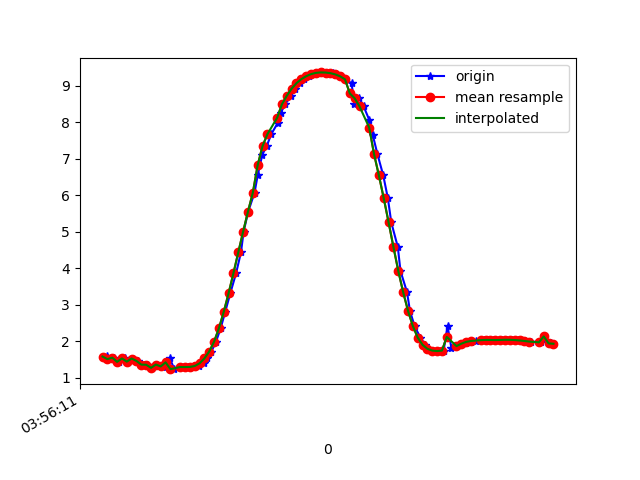

The file beside this chart, header and first rows:
1618199771744, 895434698182291, 1.5628554, -4.2404227, 8.695764
1618199771757, 895434717413061, 1.589, -4.204, 8.709
1618199771770, 895434736643831, 1.505, -4.302, 8.675
1618199771789, 895434755874601, 1.545, -4.291, 8.674
1618199771809, 895434775105371, 1.43, -4.329, 8.675
1618199771831, 895434794336141, 1.525, -4.341, 8.653
1618199771847, 895434813566911, 1.437, -4.332, 8.672
1618199771865, 895434832797681, 1.522, -4.467, 8.589
1618199771887, 895434852028451, 1.455, -4.439, 8.615
1618199771910, 895434871259221, 1.354, -4.579, 8.558
1618199771922, 895434890489991, 1.351, -4.541, 8.579
1618199771942, 895434909720761, 1.267, -4.575, 8.573
1618199771960, 895434928951531, 1.356, -4.622, 8.534
1618199771986, 895434948182301, 1.305, -4.588, 8.561
1618199772000, 895434967413071, 1.297, -4.726, 8.487
1618199772017, 895434986643841, 1.537, -4.397, 8.622
1618199772036, 895435005874611, 1.23, -4.739, 8.489
1618199772062, 895435025105381, 1.283, -4.794, 8.45
1618199772075, 895435044336151, 1.295, -4.8, 8.445
1618199772094, 895435063566921, 1.288, -4.81, 8.441
1618199772112, 895435082797691, 1.291, -4.822, 8.434
1618199772136, 895435102028461, 1.316, -4.83, 8.425
1618199772158, 895435121259231, 1.389, -4.825, 8.416
1618199772169, 895435140490001, 1.523, -4.763, 8.428
1618199772189, 895435159720771, 1.713, -4.624, 8.469
1618199772208, 895435178951541, 1.982, -4.442, 8.508
1618199772227, 895435198182311, 2.349, -4.253, 8.511
1618199772246, 895435217413081, 2.801, -4.042, 8.477
1618199772267, 895435236643851, 3.311, -3.782, 8.412
1618199772291, 895435255874621, 3.862, -3.471, 8.311
1618199772311, 895435275105391, 4.433, -3.124, 8.163
1618199772322, 895435294336161, 5.001, -2.763, 7.962
1618199772341, 895435313566931, 5.551, -2.406, 7.71
1618199772367, 895435332797701, 6.067, -2.061, 7.415
1618199772380, 895435352028471, 6.545, -1.717, 7.089
1618199772399, 895435371259241, 7.107, -1.363, 6.608
1618199772417, 895435390490011, 7.342, -1.055, 6.405
1618199772436, 895435409720781, 7.669, -0.7771, 6.052
1618199772463, 895435428951551, 7.982, -0.5222, 5.662
1618199772475, 895435448182321, 8.25, -0.3046, 5.281
1618199772493, 895435467413091, 8.488, -0.1047, 4.896
1618199772518, 895435486643861, 8.722, 0.1098, 4.468
1618199772535, 895435505874631, 8.917, 0.3058, 4.053
1618199772555, 895435525105401, 9.067, 0.4734, 3.689
1618199772570, 895435544336171, 9.178, 0.6214, 3.38
1618199772590, 895435563566941, 9.257, 0.746, 3.128
1618199772612, 895435582797711, 9.315, 0.8357, 2.926
1618199772627, 895435602028481, 9.349, 0.8965, 2.798
1618199772646, 895435621259251, 9.361, 0.9419, 2.742
1618199772664, 895435640490021, 9.358, 0.9681, 2.743
1618199772691, 895435659720791, 9.341, 0.952, 2.806
1618199772703, 895435678951561, 9.308, 0.8878, 2.936
1618199772723, 895435698182331, 9.254, 0.7747, 3.131
1618199772741, 895435717413101, 9.174, 0.6214, 3.39
1618199772767, 895435736643871, 9.067, 0.403, 3.698
1618199772779, 895435755874641, 8.507, -0.1136, 4.864
1618199772799, 895435775105411, 8.653, -0.3016, 4.59
1618199772817, 895435794336181, 8.43, -0.6916, 4.949
1618199772840, 895435813566951, 8.064, -1.084, 5.463
1618199772855, 895435832797721, 7.636, -1.467, 5.964
1618199772874, 895435852028491, 7.121, -1.89, 6.462
... 37 more rows
